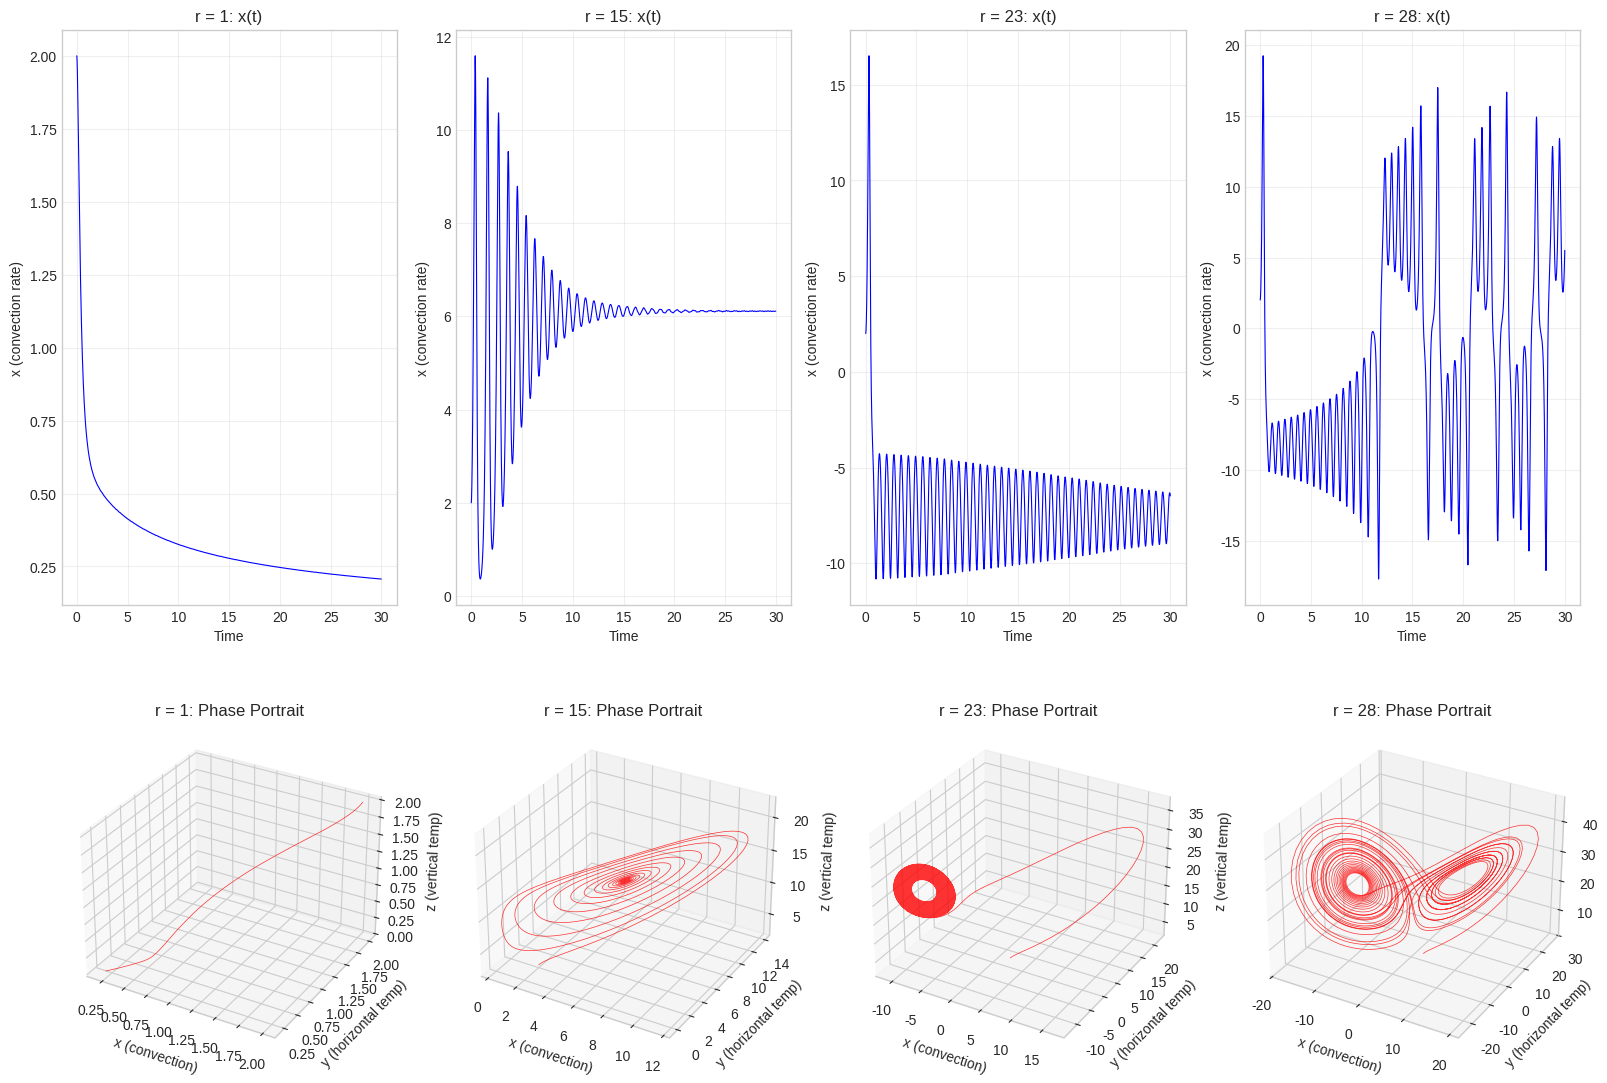
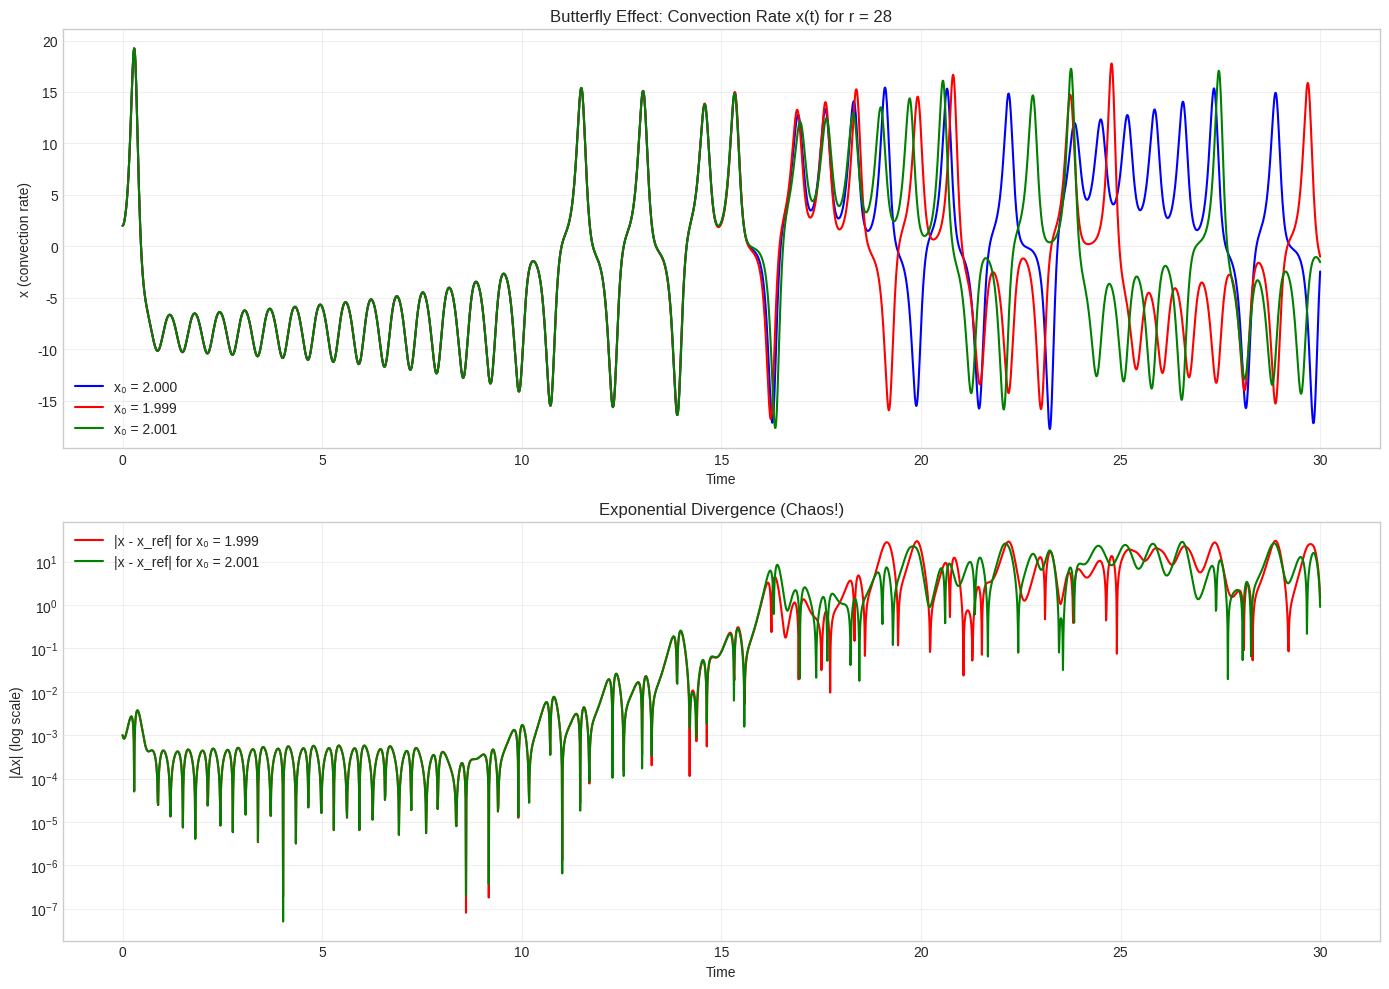
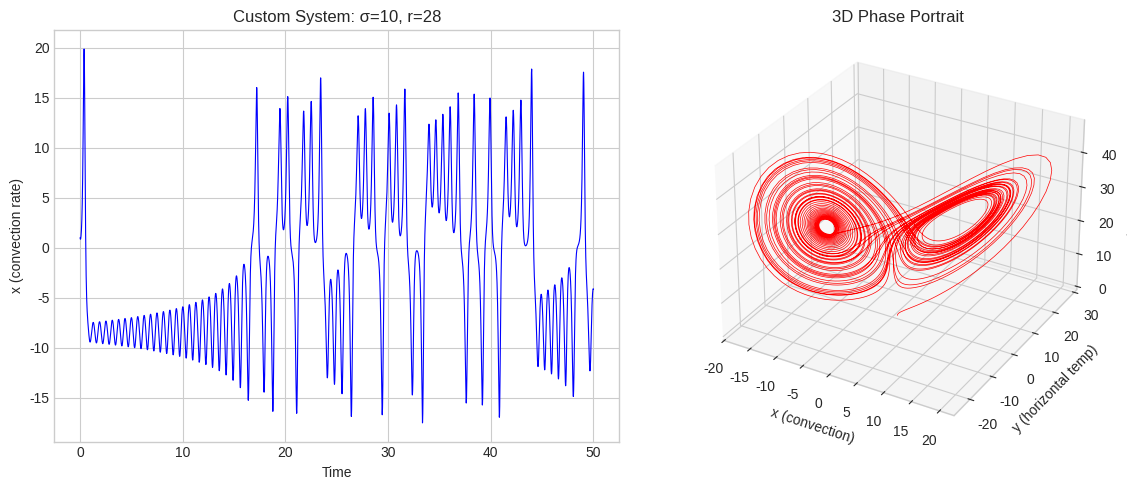

Recreate these plots in Python, in order.
import numpy as np
import matplotlib.pyplot as plt
from mpl_toolkits.mplot3d import Axes3D
from scipy.integrate import solve_ivp

plt.style.use('seaborn-v0_8-whitegrid')
plt.rcParams['figure.figsize'] = [12, 8]
print("Libraries imported successfully!")

def lorenz_system(t, state, sigma, r, b):
    """
    The Lorenz equations.
    state = [x, y, z], returns [dx/dt, dy/dt, dz/dt]
    """
    x, y, z = state
    
    dxdt = sigma * (y - x)
    dydt = r * x - y - x * z
    dzdt = x * y - b * z
    
    return [dxdt, dydt, dzdt]

# Test the function
test_derivs = lorenz_system(0, [1, 1, 1], 10, 28, 8/3)
print(f"Test derivatives: {test_derivs}")

# Parameters
sigma, b = 10.0, 8.0/3.0
r_values = [1, 15, 23, 28]
initial_state = [2.0, 2.0, 2.0]
t_span = (0, 30)
t_eval = np.linspace(0, 30, 3000)

# Solve for each r value
solutions = {}
for r in r_values:
    print(f"Solving for r = {r}...")
    sol = solve_ivp(lorenz_system, t_span, initial_state,
                   args=(sigma, r, b), t_eval=t_eval, method='RK45')
    solutions[r] = {'t': sol.t, 'x': sol.y[0], 'y': sol.y[1], 'z': sol.y[2]}

print("All solutions computed!")

# Plot time series and 3D phase portraits
fig = plt.figure(figsize=(16, 12))

for i, r in enumerate(r_values):
    sol = solutions[r]
    
    # Time series (top row)
    plt.subplot(2, 4, i+1)
    plt.plot(sol['t'], sol['x'], 'b-', linewidth=0.8)
    plt.title(f'r = {r}: x(t)')
    plt.xlabel('Time')
    plt.ylabel('x (convection rate)')
    plt.grid(True, alpha=0.3)
    
    # 3D phase portrait (bottom row)
    ax = fig.add_subplot(2, 4, i+5, projection='3d')
    ax.plot(sol['x'], sol['y'], sol['z'], 'r-', linewidth=0.5, alpha=0.8)
    ax.set_title(f'r = {r}: Phase Portrait')
    ax.set_xlabel('x (convection)')
    ax.set_ylabel('y (horizontal temp)')
    ax.set_zlabel('z (vertical temp)')

plt.tight_layout()
plt.show()

# Three very similar initial conditions (chaotic case r = 28)
initial_conditions = [
    [2.000, 2.0, 2.0],  # Original
    [1.999, 2.0, 2.0],  # Tiny decrease
    [2.001, 2.0, 2.0]   # Tiny increase  
]

labels = ['x₀ = 2.000', 'x₀ = 1.999', 'x₀ = 2.001']
colors = ['blue', 'red', 'green']

# Solve for each initial condition
chaos_solutions = []
for i, ic in enumerate(initial_conditions):
    sol = solve_ivp(lorenz_system, t_span, ic, 
                   args=(sigma, 28, b), t_eval=t_eval, method='RK45', rtol=1e-10)
    chaos_solutions.append({
        't': sol.t, 'x': sol.y[0], 'y': sol.y[1], 'z': sol.y[2],
        'label': labels[i], 'color': colors[i]
    })

print("Chaos analysis complete!")

# Compare the diverging solutions
fig, (ax1, ax2) = plt.subplots(2, 1, figsize=(14, 10))

# Plot x(t) for all three initial conditions
for sol in chaos_solutions:
    ax1.plot(sol['t'], sol['x'], color=sol['color'], 
             label=sol['label'], linewidth=1.5)

ax1.set_xlabel('Time')
ax1.set_ylabel('x (convection rate)')
ax1.set_title('Butterfly Effect: Convection Rate x(t) for r = 28')
ax1.legend()
ax1.grid(True, alpha=0.3)

# Show exponential divergence
ref_x = chaos_solutions[0]['x']
for i in range(1, len(chaos_solutions)):
    diff = np.abs(chaos_solutions[i]['x'] - ref_x)
    ax2.semilogy(chaos_solutions[i]['t'], diff, 
                 color=chaos_solutions[i]['color'],
                 label=f"|x - x_ref| for {chaos_solutions[i]['label']}",
                 linewidth=1.5)

ax2.set_xlabel('Time')
ax2.set_ylabel('|Δx| (log scale)')
ax2.set_title('Exponential Divergence (Chaos!)')
ax2.legend()
ax2.grid(True, alpha=0.3)

plt.tight_layout()
plt.show()

# Print final differences
for i in range(1, len(chaos_solutions)):
    final_diff = abs(chaos_solutions[i]['x'][-1] - ref_x[-1])
    print(f"Final difference for {chaos_solutions[i]['label']}: {final_diff:.3f}")
    
print("\nThis demonstrates why weather prediction beyond ~2 weeks is fundamentally impossible!")

# TODO: Explore intermediate r values between 23 and 28
explore_r_values = [24, 25, 26, 27]  # Try these values

# TODO: Create a figure with subplots for each r value
plt.figure(figsize=(16, 8))

for i, r in enumerate(explore_r_values):
    # TODO: Solve the Lorenz system for this r value
    # Hint: Use solve_ivp with the same parameters as before
    
    # sol = solve_ivp(...)
    
    # TODO: Plot x(t) in subplot
    plt.subplot(2, 2, i+1)
    # plt.plot(...)
    plt.title(f'r = {r}')
    plt.xlabel('Time')
    plt.ylabel('x (convection rate)')
    plt.grid(True)

plt.tight_layout()
plt.show()

print("Complete the TODO sections above to see the transition to chaos!")

# TODO: Try different sigma values (try 5, 15, 20)
custom_sigma = 10  # Change this!
custom_r = 28
custom_b = 8/3

# TODO: Try different initial conditions
custom_initial = [1.0, 0.0, 0.0]  # Change this!

# TODO: Solve and plot your custom system
sol_custom = solve_ivp(lorenz_system, (0, 50), custom_initial,
                      args=(custom_sigma, custom_r, custom_b), 
                      t_eval=np.linspace(0, 50, 5000), method='RK45')

# Create 3D plot
fig = plt.figure(figsize=(12, 5))

# Time series
plt.subplot(1, 2, 1)
plt.plot(sol_custom.t, sol_custom.y[0], 'b-', linewidth=0.8)
plt.title(f'Custom System: σ={custom_sigma}, r={custom_r}')
plt.xlabel('Time')
plt.ylabel('x (convection rate)')
plt.grid(True)

# 3D phase portrait
ax = fig.add_subplot(1, 2, 2, projection='3d')
ax.plot(sol_custom.y[0], sol_custom.y[1], sol_custom.y[2], 'r-', linewidth=0.5)
ax.set_title('3D Phase Portrait')
ax.set_xlabel('x (convection)')
ax.set_ylabel('y (horizontal temp)')
ax.set_zlabel('z (vertical temp)')

plt.tight_layout()
plt.show()